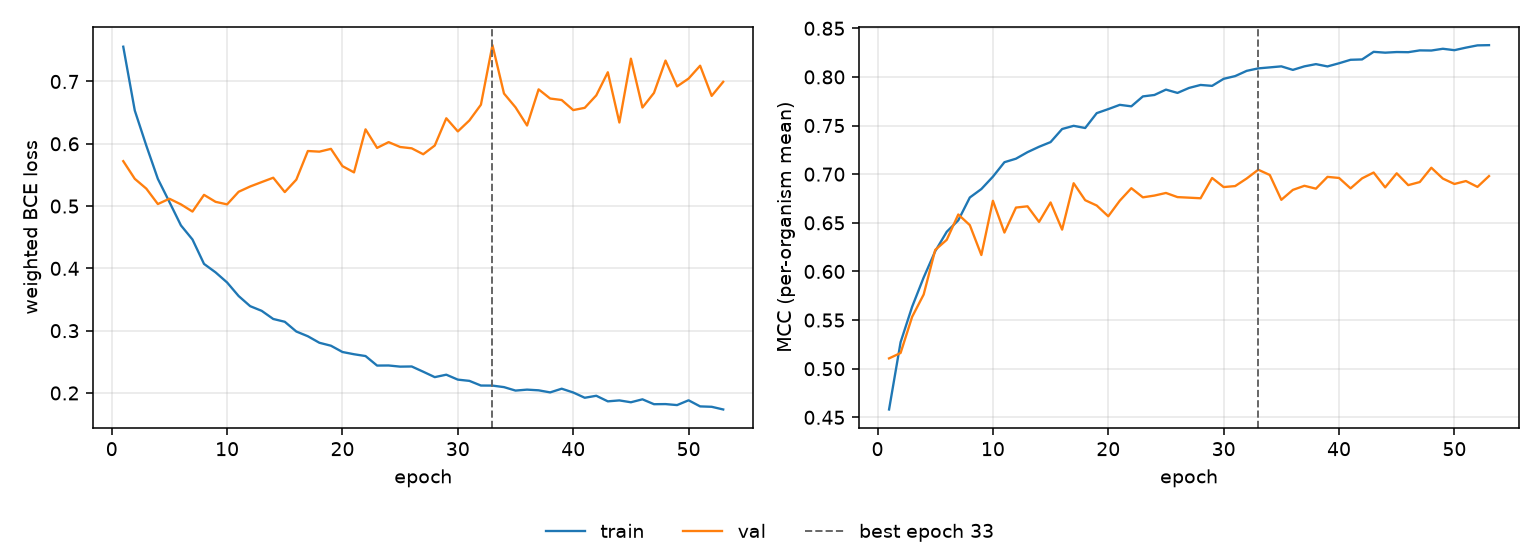

The table this chart was drawn from, first rows:
epoch, tr_loss, vl_loss, tr_mcc, vl_mcc, is_best
1, 0.7558, 0.5721, 0.4581, 0.5106, False
2, 0.6533, 0.5437, 0.5272, 0.5162, False
3, 0.597, 0.528, 0.5637, 0.5533, False
4, 0.5437, 0.5033, 0.5938, 0.5763, False
5, 0.5066, 0.5118, 0.6208, 0.6221, False
6, 0.469, 0.5028, 0.6408, 0.6325, False
7, 0.4464, 0.4912, 0.6526, 0.6586, False
8, 0.4072, 0.518, 0.676, 0.6476, False
9, 0.3936, 0.5068, 0.6847, 0.6169, False
10, 0.3774, 0.5028, 0.6974, 0.6727, False
11, 0.3556, 0.523, 0.7123, 0.64, False
12, 0.3394, 0.5315, 0.7159, 0.6657, False
13, 0.3318, 0.5385, 0.7226, 0.667, False
14, 0.3188, 0.5455, 0.7282, 0.6509, False
15, 0.3143, 0.5225, 0.733, 0.6709, False
16, 0.2987, 0.5424, 0.7464, 0.643, False
17, 0.2911, 0.5884, 0.7497, 0.6907, False
18, 0.2806, 0.5874, 0.7475, 0.6732, False
19, 0.2759, 0.5919, 0.7628, 0.6678, False
20, 0.2658, 0.5641, 0.7669, 0.6567, False
21, 0.2622, 0.5541, 0.7713, 0.6728, False
22, 0.2593, 0.6232, 0.7698, 0.6856, False
23, 0.244, 0.5934, 0.78, 0.6762, False
24, 0.2441, 0.6027, 0.7814, 0.678, False
25, 0.2423, 0.5949, 0.7869, 0.6807, False
26, 0.2425, 0.5927, 0.7835, 0.6764, False
27, 0.2341, 0.5832, 0.7887, 0.6758, False
28, 0.2254, 0.5972, 0.7917, 0.6752, False
29, 0.2293, 0.6409, 0.7908, 0.6961, False
30, 0.2214, 0.6199, 0.798, 0.6868, False
31, 0.2194, 0.6375, 0.8009, 0.6878, False
32, 0.2119, 0.6627, 0.8062, 0.6956, False
33, 0.2118, 0.7583, 0.8088, 0.7046, True
34, 0.2094, 0.6807, 0.8098, 0.6992, False
35, 0.2039, 0.6585, 0.8109, 0.6736, False
36, 0.2054, 0.6293, 0.8072, 0.6838, False
37, 0.2043, 0.6874, 0.8109, 0.6881, False
38, 0.2009, 0.6727, 0.8131, 0.6851, False
39, 0.2069, 0.6703, 0.8108, 0.6972, False
40, 0.2008, 0.6541, 0.814, 0.6961, False
41, 0.1923, 0.6577, 0.8176, 0.6854, False
42, 0.1955, 0.6777, 0.818, 0.6957, False
43, 0.1866, 0.7148, 0.8258, 0.7017, False
44, 0.1881, 0.6342, 0.8249, 0.6864, False
45, 0.1851, 0.7366, 0.8256, 0.7009, False
46, 0.1898, 0.6582, 0.8254, 0.6887, False
47, 0.182, 0.6817, 0.8273, 0.6919, False
48, 0.1822, 0.7336, 0.8271, 0.7066, False
49, 0.1806, 0.6921, 0.8289, 0.6955, False
50, 0.1882, 0.7047, 0.8275, 0.6899, False
51, 0.1785, 0.7253, 0.8301, 0.6929, False
52, 0.1778, 0.6769, 0.8324, 0.6869, False
53, 0.1735, 0.6995, 0.8327, 0.6981, False
